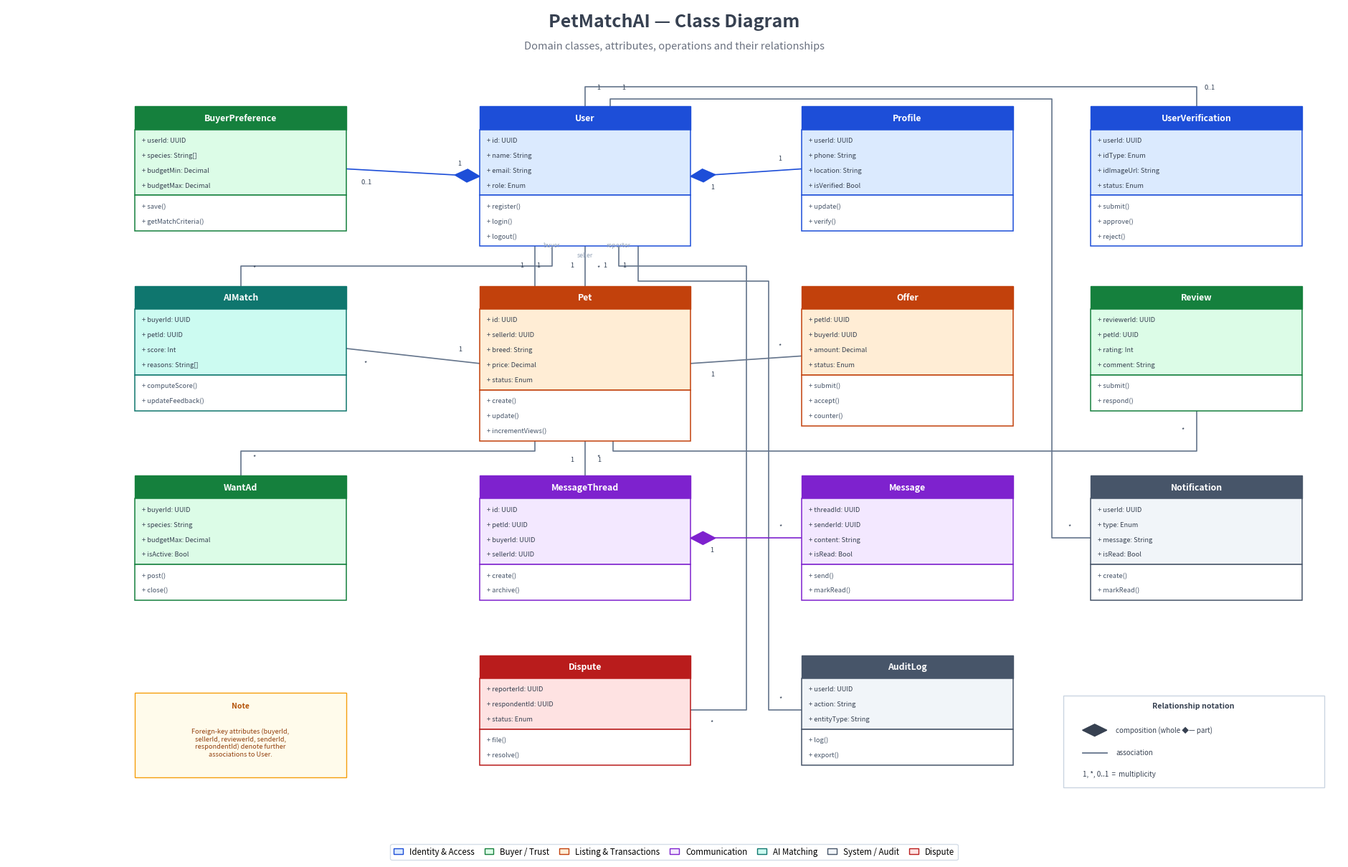

Reproduce this figure in Python. (Note: this script raises an exception after producing the figure.)
"""Standalone: generate the redesigned class diagram -> 'class diagram new.png'."""
import matplotlib
matplotlib.use('Agg')
import matplotlib.pyplot as plt
import matplotlib.patches as mpatches
from matplotlib.patches import Rectangle
import numpy as np

OUT = r'C:/Users/PC/petmatchai'

BLUE   = '#1d4ed8'; LBLUE  = '#dbeafe'
GREEN  = '#15803d'; LGREEN = '#dcfce7'
PURPLE = '#7e22ce'; LPURP  = '#f3e8ff'
ORANGE = '#c2410c'; LORAN  = '#ffedd5'
TEAL   = '#0f766e'; LTEAL  = '#ccfbf1'
RED    = '#b91c1c'; LRED   = '#fee2e2'
GRAYH  = '#475569'; LGRAY  = '#f1f5f9'
GRAY   = '#374151'
LINE   = '#64748b'

fig, ax = plt.subplots(figsize=(24, 15))
ax.set_xlim(0, 24); ax.set_ylim(-0.6, 16)
ax.axis('off'); fig.patch.set_facecolor('white'); ax.set_facecolor('white')
ax.text(12, 15.6, 'PetMatchAI — Class Diagram', ha='center',
        fontsize=18, fontweight='bold', color=GRAY)
ax.text(12, 15.15, 'Domain classes, attributes, operations and their relationships',
        ha='center', fontsize=10.5, color='#6b7280', style='italic')

W = 3.8


def box(cx, ytop, name, attrs, methods, ec, fc):
    rh, hh = 0.30, 0.46
    ah = len(attrs)*rh + 0.12
    mh = len(methods)*rh + 0.12
    H = hh + ah + mh
    x = cx - W/2
    ybot = ytop - H
    ax.add_patch(Rectangle((x, ytop-hh), W, hh, facecolor=ec, edgecolor=ec, zorder=3))
    ax.text(cx, ytop-hh/2, name, ha='center', va='center', fontsize=8.8,
            fontweight='bold', color='white', zorder=4)
    ax.add_patch(Rectangle((x, ytop-hh-ah), W, ah, facecolor=fc, edgecolor=ec, lw=1.1, zorder=3))
    for i, a in enumerate(attrs):
        ax.text(x+0.13, ytop-hh-0.12-i*rh-rh/2+0.05, a, va='center',
                fontsize=6.7, color=GRAY, zorder=4)
    ax.add_patch(Rectangle((x, ybot), W, mh, facecolor='white', edgecolor=ec, lw=1.1, zorder=3))
    for i, m in enumerate(methods):
        ax.text(x+0.13, ytop-hh-ah-0.12-i*rh-rh/2+0.05, m, va='center',
                fontsize=6.7, color=GRAYH, style='italic', zorder=4)
    mid = (ytop+ybot)/2
    return {'cx': cx, 'cy': mid, 'ytop': ytop, 'ybot': ybot,
            't': (cx, ytop), 'b': (cx, ybot), 'l': (x, mid), 'r': (x+W, mid)}


def diamond(p0, p1, filled, color):
    d = np.array(p1, float) - np.array(p0, float)
    u = d/(np.hypot(*d)+1e-9); n = np.array([-u[1], u[0]]); s = 0.17
    c = np.array(p0, float) + u*s*1.3
    pts = [tuple(np.array(p0, float)), tuple(c+n*s*0.75),
           tuple(np.array(p0, float)+u*s*2.6), tuple(c-n*s*0.75)]
    ax.add_patch(plt.Polygon(pts, closed=True, fc=(color if filled else 'white'),
                             ec=color, lw=1.2, zorder=6))


def mult(pe, pp, text):
    d = np.array(pe, float) - np.array(pp, float)
    u = d/(np.hypot(*d)+1e-9); n = np.array([-u[1], u[0]])
    pos = np.array(pe, float) - u*0.38 + n*0.24
    ax.text(pos[0], pos[1], text, fontsize=6.6, color='#334155',
            ha='center', va='center', zorder=6)


def conn(verts, ms='', me='', deco='none', color=LINE, label=''):
    xs = [v[0] for v in verts]; ys = [v[1] for v in verts]
    ax.plot(xs, ys, color=color, lw=1.2, zorder=2, solid_capstyle='round')
    if deco in ('comp', 'aggr'):
        diamond(verts[0], verts[1], filled=(deco == 'comp'), color=color)
    if ms:
        mult(verts[0], verts[1], ms)
    if me:
        mult(verts[-1], verts[-2], me)
    if label:
        mx = (verts[0][0]+verts[1][0])/2; my = (verts[0][1]+verts[1][1])/2
        ax.text(mx, my+0.18, label, fontsize=6.3, color='#94a3b8',
                ha='center', style='italic', zorder=6)


# ---- column / row layout --------------------------------------------------
L, C, R, FR = 4.2, 10.4, 16.2, 21.4
R1, R2, R3, R4 = 14.0, 10.4, 6.6, 3.0
B = {}

B['BuyerPreference'] = box(L, R1, 'BuyerPreference',
    ['+ userId: UUID', '+ species: String[]', '+ budgetMin: Decimal', '+ budgetMax: Decimal'],
    ['+ save()', '+ getMatchCriteria()'], GREEN, LGREEN)
B['User'] = box(C, R1, 'User',
    ['+ id: UUID', '+ name: String', '+ email: String', '+ role: Enum'],
    ['+ register()', '+ login()', '+ logout()'], BLUE, LBLUE)
B['Profile'] = box(R, R1, 'Profile',
    ['+ userId: UUID', '+ phone: String', '+ location: String', '+ isVerified: Bool'],
    ['+ update()', '+ verify()'], BLUE, LBLUE)
B['UserVerification'] = box(FR, R1, 'UserVerification',
    ['+ userId: UUID', '+ idType: Enum', '+ idImageUrl: String', '+ status: Enum'],
    ['+ submit()', '+ approve()', '+ reject()'], BLUE, LBLUE)

B['AIMatch'] = box(L, R2, 'AIMatch',
    ['+ buyerId: UUID', '+ petId: UUID', '+ score: Int', '+ reasons: String[]'],
    ['+ computeScore()', '+ updateFeedback()'], TEAL, LTEAL)
B['Pet'] = box(C, R2, 'Pet',
    ['+ id: UUID', '+ sellerId: UUID', '+ breed: String', '+ price: Decimal', '+ status: Enum'],
    ['+ create()', '+ update()', '+ incrementViews()'], ORANGE, LORAN)
B['Offer'] = box(R, R2, 'Offer',
    ['+ petId: UUID', '+ buyerId: UUID', '+ amount: Decimal', '+ status: Enum'],
    ['+ submit()', '+ accept()', '+ counter()'], ORANGE, LORAN)
B['Review'] = box(FR, R2, 'Review',
    ['+ reviewerId: UUID', '+ petId: UUID', '+ rating: Int', '+ comment: String'],
    ['+ submit()', '+ respond()'], GREEN, LGREEN)

B['WantAd'] = box(L, R3, 'WantAd',
    ['+ buyerId: UUID', '+ species: String', '+ budgetMax: Decimal', '+ isActive: Bool'],
    ['+ post()', '+ close()'], GREEN, LGREEN)
B['MessageThread'] = box(C, R3, 'MessageThread',
    ['+ id: UUID', '+ petId: UUID', '+ buyerId: UUID', '+ sellerId: UUID'],
    ['+ create()', '+ archive()'], PURPLE, LPURP)
B['Message'] = box(R, R3, 'Message',
    ['+ threadId: UUID', '+ senderId: UUID', '+ content: String', '+ isRead: Bool'],
    ['+ send()', '+ markRead()'], PURPLE, LPURP)
B['Notification'] = box(FR, R3, 'Notification',
    ['+ userId: UUID', '+ type: Enum', '+ message: String', '+ isRead: Bool'],
    ['+ create()', '+ markRead()'], GRAYH, LGRAY)

B['Dispute'] = box(C, R4, 'Dispute',
    ['+ reporterId: UUID', '+ respondentId: UUID', '+ status: Enum'],
    ['+ file()', '+ resolve()'], RED, LRED)
B['AuditLog'] = box(R, R4, 'AuditLog',
    ['+ userId: UUID', '+ action: String', '+ entityType: String'],
    ['+ log()', '+ export()'], GRAYH, LGRAY)

# ---- relationships --------------------------------------------------------
LCh, RCh, FRCh = 7.3, 13.3, 18.8
HC1, HC2 = 10.8, 7.1
TOP = 14.0

# User-owned (composition)
conn([B['User']['r'], B['Profile']['l']], '1', '1', 'comp', BLUE)
conn([B['User']['l'], B['BuyerPreference']['r']], '1', '0..1', 'comp', BLUE)
# User associations
conn([B['User']['t'], (C, TOP+0.4), (FR, TOP+0.4), B['UserVerification']['t']], '1', '0..1')
conn([B['User']['b'], B['Pet']['t']], '1', '*', label='seller')
conn([(C-0.6, B['User']['ybot']), (C-0.6, HC1), (L, HC1), B['AIMatch']['t']], '1', '*', label='buyer')
conn([(C-0.9, B['User']['ybot']), (C-0.9, HC2), (L, HC2), B['WantAd']['t']], '1', '*')
conn([(C+0.6, B['User']['ybot']), (C+0.6, HC1), (RCh, HC1),
      (RCh, B['Dispute']['cy']), B['Dispute']['r']], '1', '*', label='reporter')
conn([(C+0.95, B['User']['ybot']), (C+0.95, HC1-0.3), (RCh+0.4, HC1-0.3),
      (RCh+0.4, B['AuditLog']['cy']), B['AuditLog']['l']], '1', '*')
conn([(C+0.45, B['User']['ytop']), (C+0.45, TOP+0.15), (FRCh, TOP+0.15),
      (FRCh, B['Notification']['cy']), B['Notification']['l']], '1', '*')
# Pet associations
conn([B['Pet']['l'], B['AIMatch']['r']], '1', '*')
conn([B['Pet']['r'], B['Offer']['l']], '1', '*')
conn([B['Pet']['b'], B['MessageThread']['t']], '1', '*')
conn([(B['Pet']['cx']+0.5, B['Pet']['ybot']), (B['Pet']['cx']+0.5, HC2),
      (FR, HC2), B['Review']['b']], '1', '*')
# Thread-owned (composition)
conn([B['MessageThread']['r'], B['Message']['l']], '1', '*', 'comp', PURPLE)

# ---- FK note --------------------------------------------------------------
ax.add_patch(Rectangle((2.3, 0.55), 3.8, 1.7, facecolor='#fffbeb',
                       edgecolor='#f59e0b', lw=1.0, zorder=2))
ax.text(4.2, 1.95, 'Note', ha='center', fontsize=7.5, fontweight='bold', color='#b45309', zorder=3)
ax.text(4.2, 1.25, 'Foreign-key attributes (buyerId,\nsellerId, reviewerId, senderId,\n'
        'respondentId) denote further\nassociations to User.',
        ha='center', va='center', fontsize=6.6, color='#92400e', zorder=3)

# ---- legends --------------------------------------------------------------
zones = [
    mpatches.Patch(facecolor=LBLUE, edgecolor=BLUE, label='Identity & Access'),
    mpatches.Patch(facecolor=LGREEN, edgecolor=GREEN, label='Buyer / Trust'),
    mpatches.Patch(facecolor=LORAN, edgecolor=ORANGE, label='Listing & Transactions'),
    mpatches.Patch(facecolor=LPURP, edgecolor=PURPLE, label='Communication'),
    mpatches.Patch(facecolor=LTEAL, edgecolor=TEAL, label='AI Matching'),
    mpatches.Patch(facecolor=LGRAY, edgecolor=GRAYH, label='System / Audit'),
    mpatches.Patch(facecolor=LRED, edgecolor=RED, label='Dispute'),
]
leg = ax.legend(handles=zones, loc='lower center', bbox_to_anchor=(0.5, -0.035),
                ncol=7, fontsize=8.3, frameon=True, columnspacing=1.2, handlelength=1.1)
leg.get_frame().set_edgecolor('#cbd5e1')

# relationship-notation key (bottom-right empty area)
ax.add_patch(Rectangle((19.0, 0.35), 4.7, 1.85, facecolor='white', edgecolor='#cbd5e1', lw=1.0, zorder=1))
ax.text(21.35, 1.95, 'Relationship notation', ha='center', fontsize=7.6,
        fontweight='bold', color=GRAY, zorder=3)
ax.add_patch(plt.Polygon([(19.35, 1.5), (19.57, 1.62), (19.79, 1.5), (19.57, 1.38)],
                         closed=True, fc=GRAY, ec=GRAY, zorder=3))
ax.text(19.95, 1.5, 'composition (whole ◆— part)', fontsize=7.0, va='center', color=GRAY, zorder=3)
ax.plot([19.35, 19.79], [1.05, 1.05], color=LINE, lw=1.3, zorder=3)
ax.text(19.95, 1.05, 'association', fontsize=7.0, va='center', color=GRAY, zorder=3)
ax.text(19.35, 0.62, '1, *, 0..1  =  multiplicity', fontsize=7.0, va='center', color=GRAY, zorder=3)

fig.savefig(f'{OUT}/class diagram new.png', dpi=150, bbox_inches='tight',
            facecolor='white', edgecolor='none')
plt.close(fig)
print('Saved: class diagram new.png')
